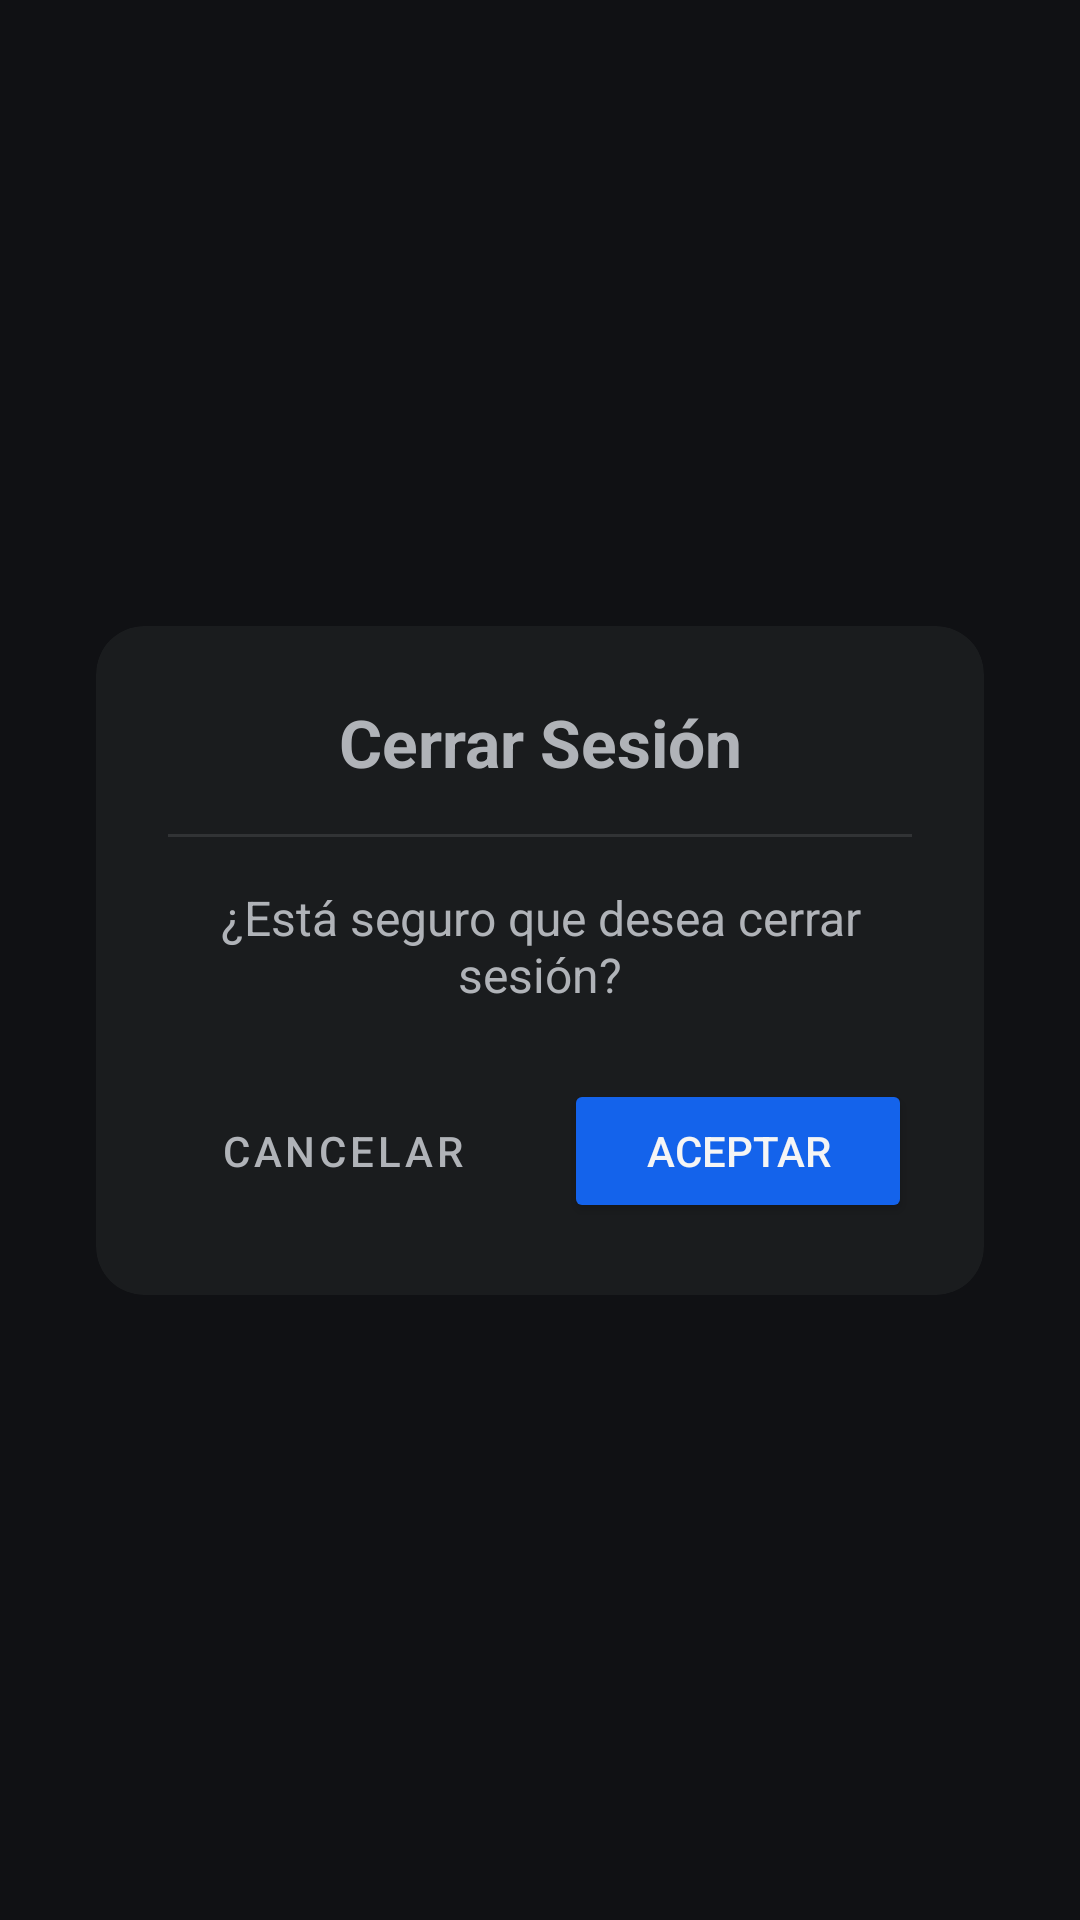

Write the Android layout XML for this screen, with the resource values it uses.
<!-- AndroidManifest.xml: application theme Theme.MiFlota -->
<!-- res/layout/fragment_logout.xml -->
<?xml version="1.0" encoding="utf-8"?>
<androidx.constraintlayout.widget.ConstraintLayout xmlns:android="http://schemas.android.com/apk/res/android"
    xmlns:app="http://schemas.android.com/apk/res-auto"
    xmlns:tools="http://schemas.android.com/tools"
    android:layout_width="match_parent"
    android:layout_height="match_parent"
    android:background="@color/background"
    tools:context=".ui.logout.LogoutFragment">

    <com.google.android.material.card.MaterialCardView
        android:id="@+id/detalle_vehiculo"
        android:layout_width="0dp"
        android:layout_height="wrap_content"
        android:layout_margin="32dp"
        app:cardBackgroundColor="#1A1C1E"
        app:cardCornerRadius="16dp"
        app:layout_constraintBottom_toBottomOf="parent"
        app:layout_constraintEnd_toEndOf="parent"
        app:layout_constraintStart_toStartOf="parent"
        app:layout_constraintTop_toTopOf="parent"
        app:strokeWidth="0dp">

        <LinearLayout
            android:layout_width="match_parent"
            android:layout_height="wrap_content"
            android:orientation="vertical"
            android:padding="24dp">

            <TextView
                android:id="@+id/tvTitulo"
                android:layout_width="match_parent"
                android:layout_height="wrap_content"
                android:gravity="center"
                android:text="Cerrar Sesión"
                android:textColor="@color/textSecondary"
                android:textSize="22sp"
                android:textStyle="bold" />

            <View
                android:layout_width="match_parent"
                android:layout_height="1dp"
                android:layout_marginTop="16dp"
                android:layout_marginBottom="16dp"
                android:background="#1AFFFFFF" />

            <TextView
                android:id="@+id/tvMarca"
                android:layout_width="match_parent"
                android:layout_height="wrap_content"
                android:gravity="center"
                android:text="¿Está seguro que desea cerrar sesión?"
                android:textColor="@color/textSecondary"
                android:textSize="16sp" />

            <LinearLayout
                android:layout_width="match_parent"
                android:layout_height="wrap_content"
                android:layout_marginTop="24dp"
                android:orientation="horizontal">

                <Button
                    android:id="@+id/btnCancelar"
                    style="@style/Widget.MaterialComponents.Button.TextButton"
                    android:layout_width="0dp"
                    android:layout_height="wrap_content"
                    android:layout_weight="1"
                    android:layout_marginEnd="8dp"
                    android:text="Cancelar"
                    android:textColor="@color/textSecondary" />

                <Button
                    android:id="@+id/btnAceptar"
                    android:layout_width="0dp"
                    android:layout_height="wrap_content"
                    android:layout_weight="1"
                    android:layout_marginStart="8dp"
                    android:backgroundTint="@color/primary"
                    android:text="Aceptar"
                    android:textColor="@color/textPrimary" />
            </LinearLayout>
        </LinearLayout>
    </com.google.android.material.card.MaterialCardView>

</androidx.constraintlayout.widget.ConstraintLayout>
<!-- resources referenced by this layout -->
<resources>
  <color name="background">#101114</color>
  <color name="primary">#1463EB</color>
  <color name="textPrimary">#F5F5F5</color>
  <color name="textSecondary">#B0B3B8</color>
  <style name="Theme.MiFlota" parent="Base.Theme.MiFlota" />
  <style name="Base.Theme.MiFlota" parent="Theme.Material3.DayNight.NoActionBar">
          <item name="colorControlNormal">@color/white</item>
      </style>
  <color name="white">#FFFFFFFF</color>
</resources>
